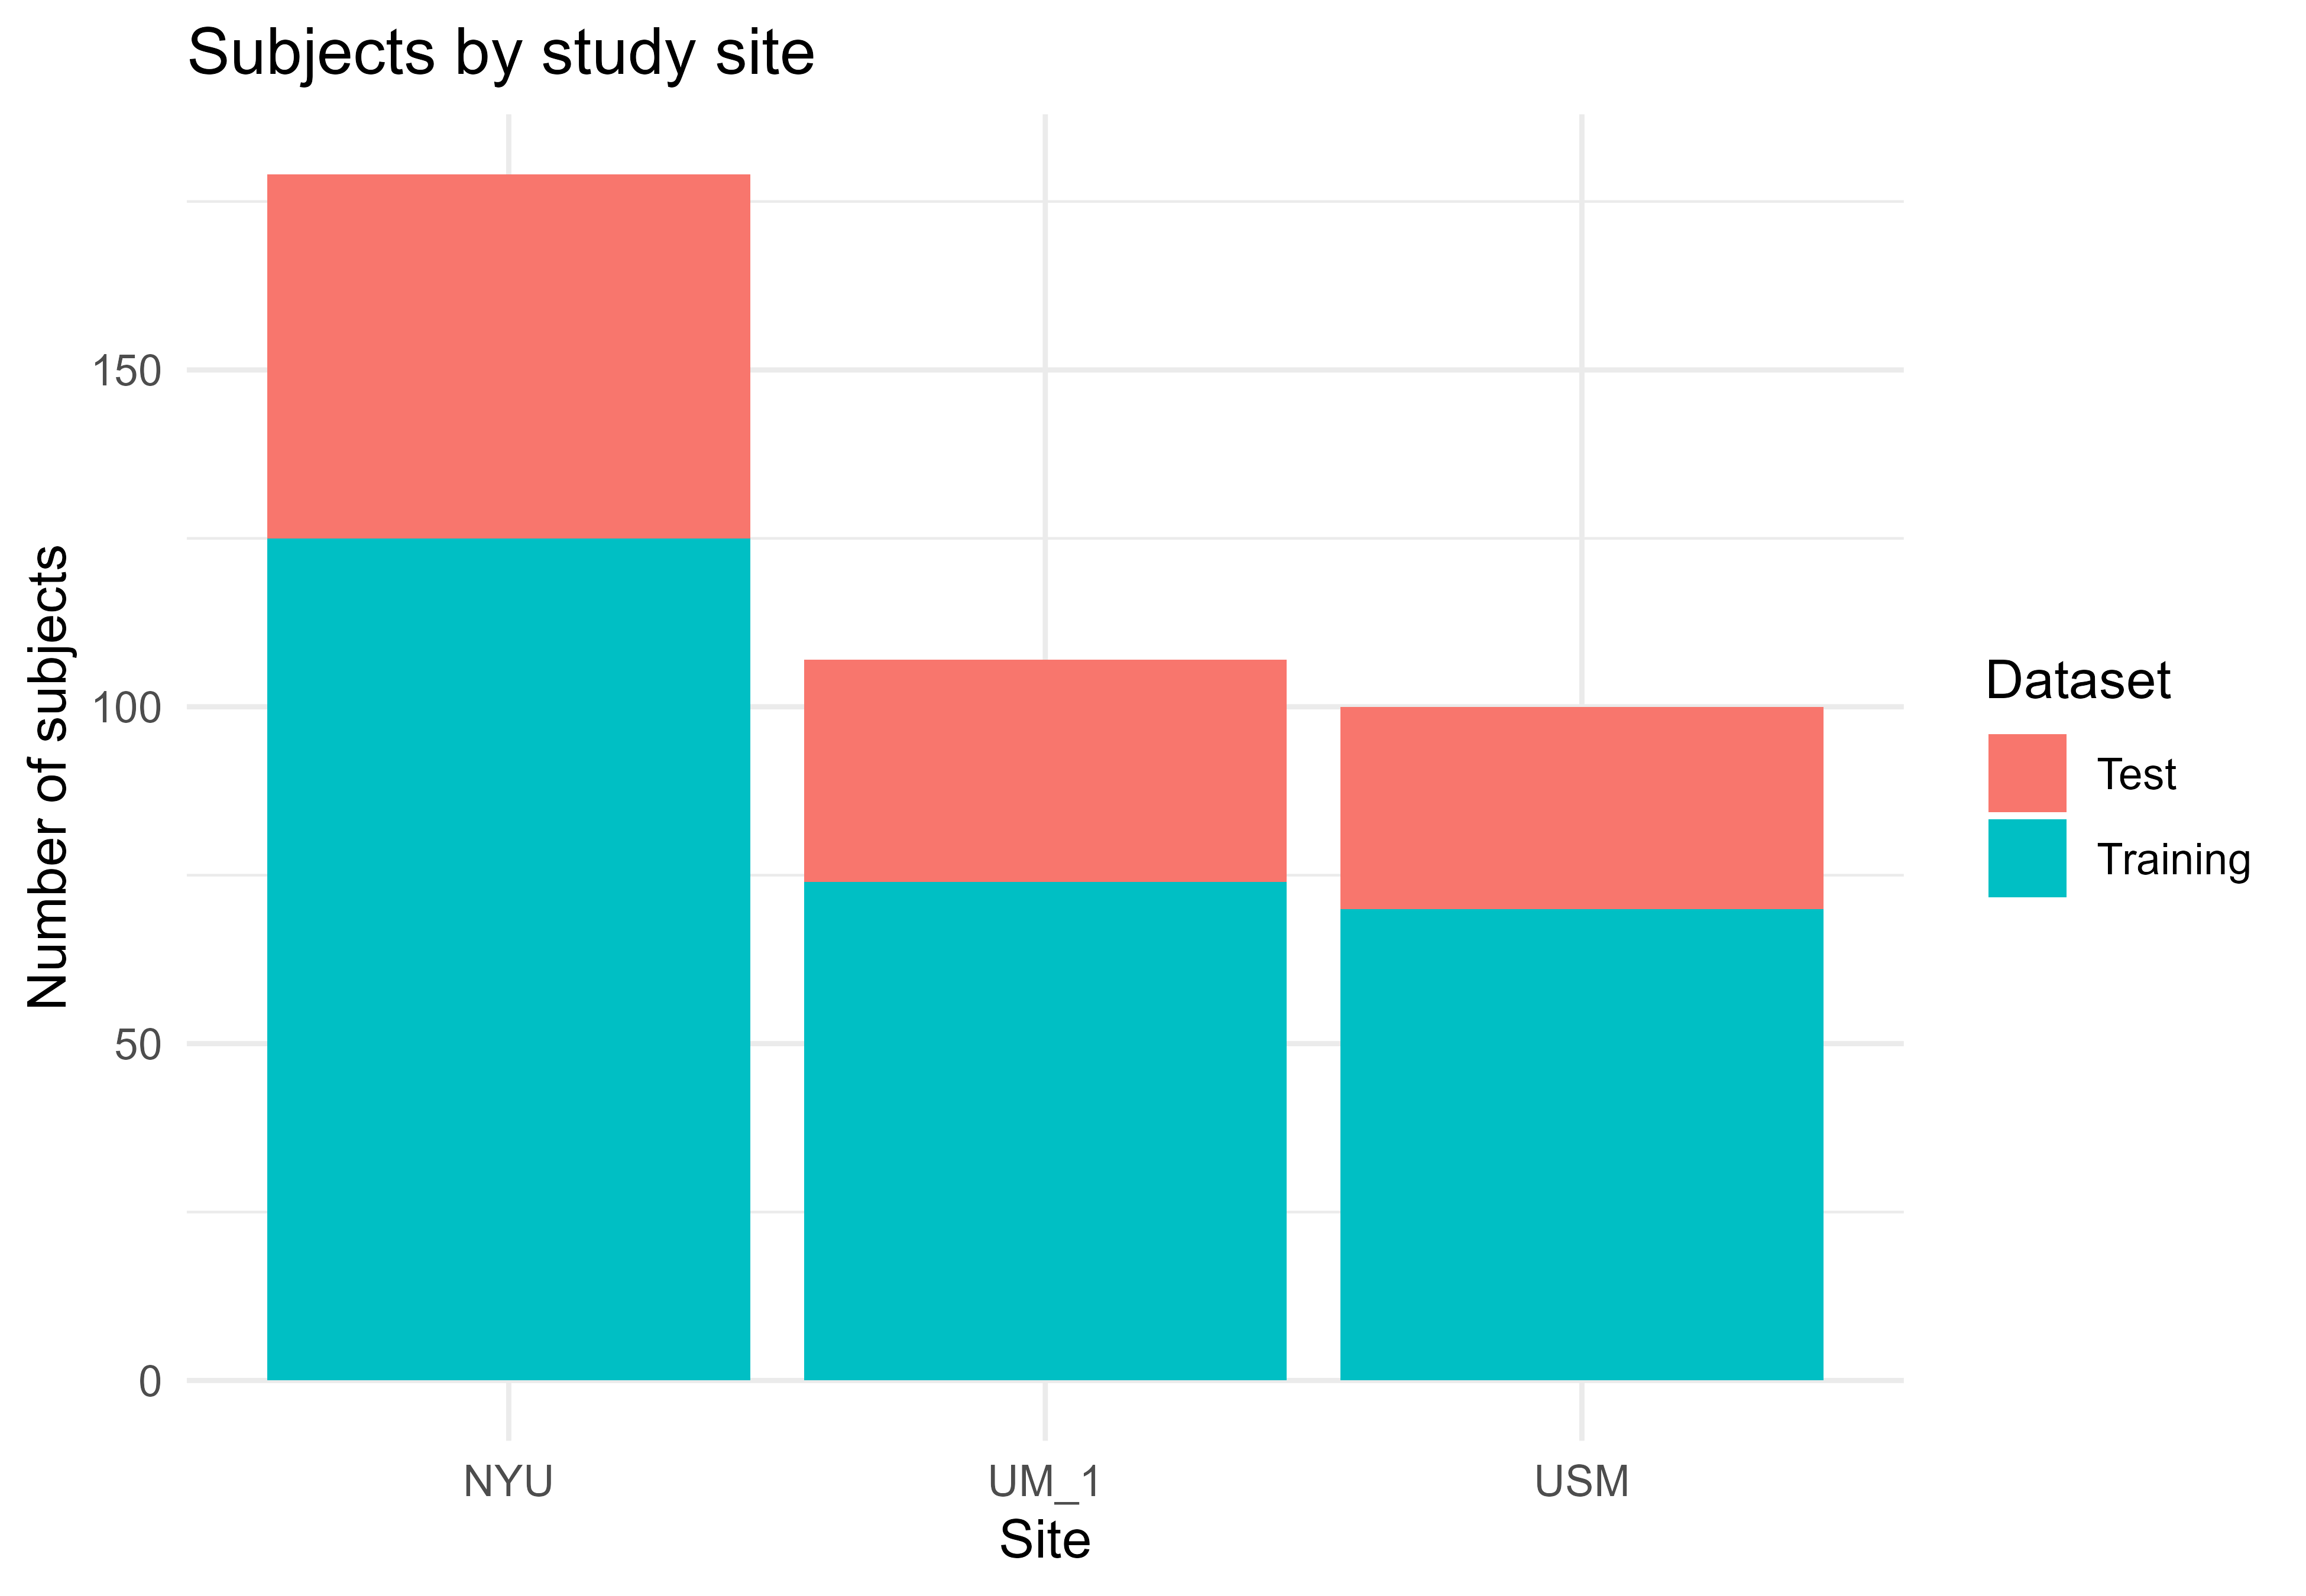

Values plotted in this chart, from the file beside it:
site, split, subjects
NYU, Test, 54
UM_1, Test, 33
USM, Test, 30
NYU, Training, 125
UM_1, Training, 74
USM, Training, 70
